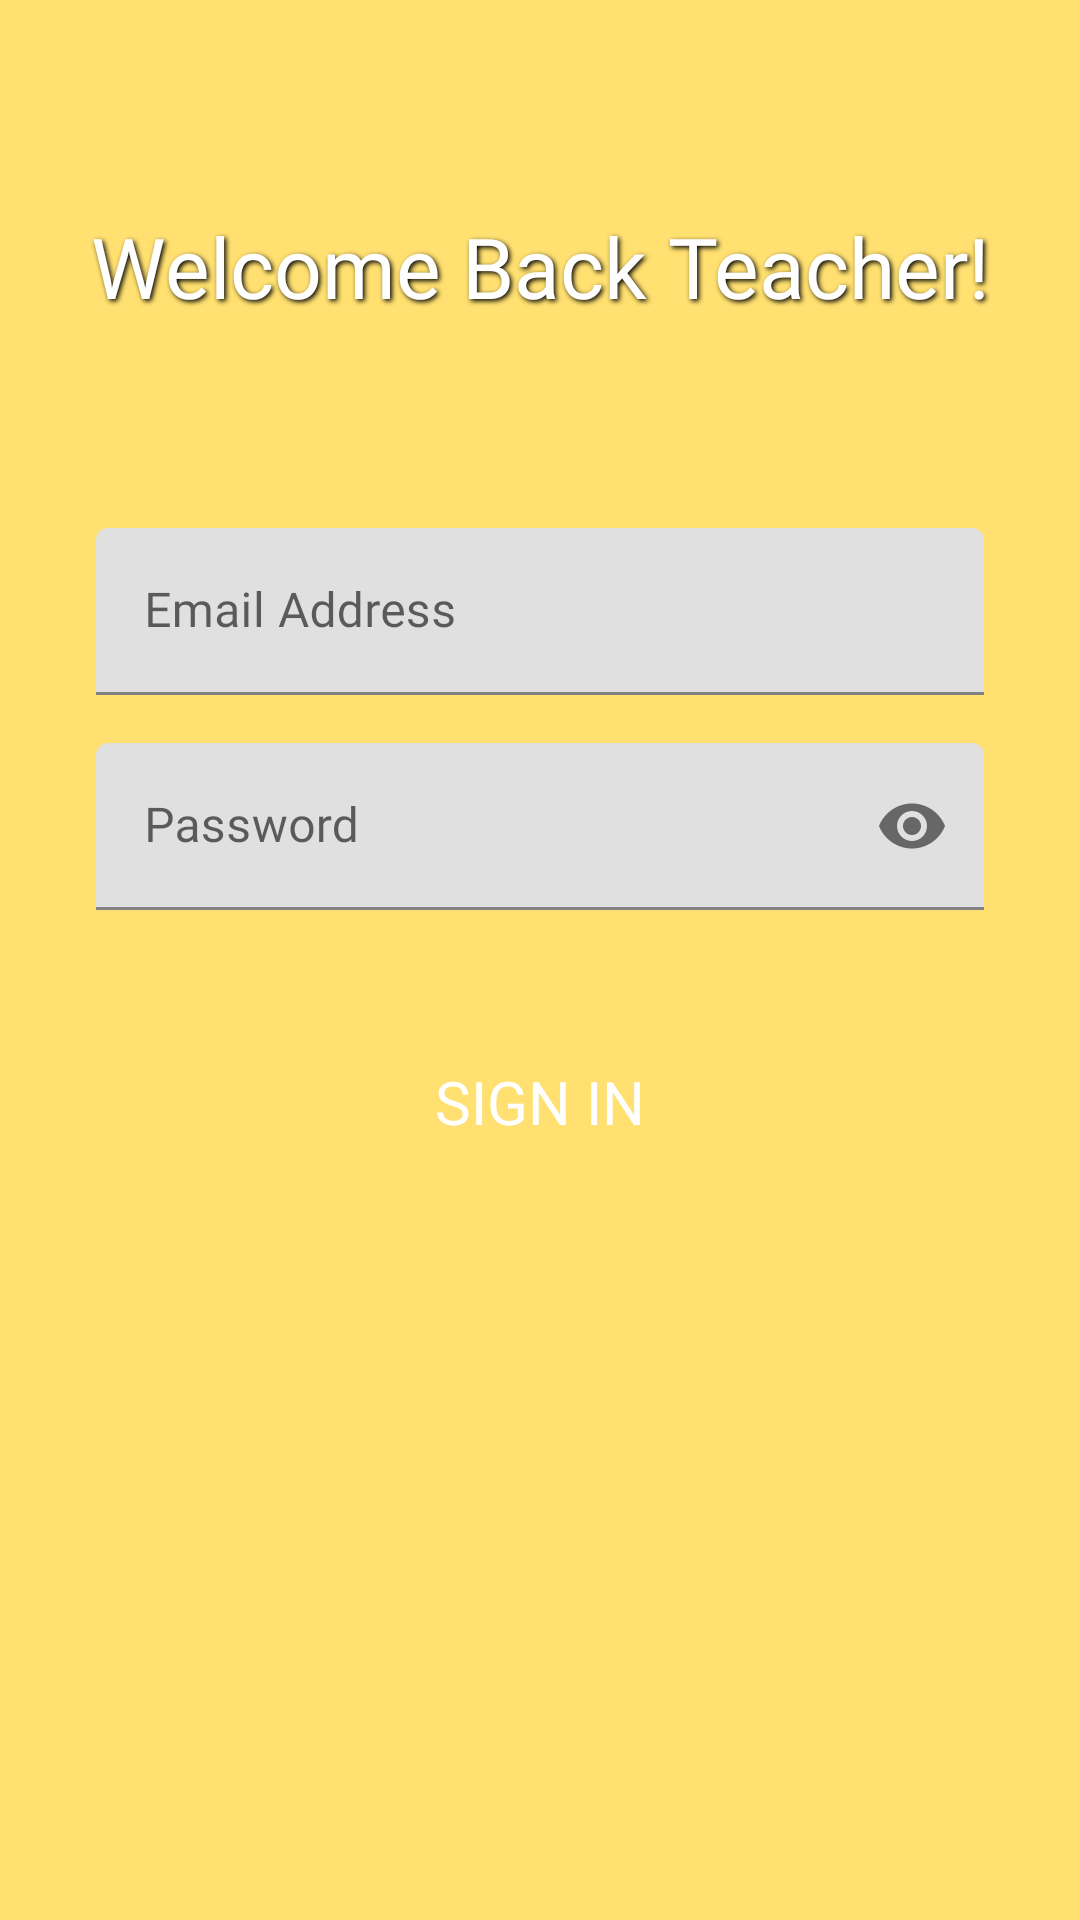

Here is an Android app screen rendered from its layout file. Give the layout XML and the strings, colors and styles it references.
<!-- AndroidManifest.xml: application theme Theme.MathSquare -->
<!-- res/layout/layoutteacher_log_in.xml -->
<?xml version="1.0" encoding="utf-8"?>
<RelativeLayout
     xmlns:android="http://schemas.android.com/apk/res/android"
     xmlns:app="http://schemas.android.com/apk/res-auto"
     xmlns:tools="http://schemas.android.com/tools"
     android:layout_height="match_parent"
     android:layout_width="match_parent"
     android:background="@color/yellowbg"
     android:id="@+id/main">

    <TextView
         android:layout_height="wrap_content"
         android:layout_width="match_parent"
         android:textSize="28sp"
         android:textColor="@color/white"
         android:layout_marginTop="70dp"
         android:layout_marginBottom="100dp"
         android:gravity="center_horizontal"
         android:layout_marginHorizontal="28dp"
         android:shadowRadius="4"
         android:fontFamily="@font/paytone_one"
         android:shadowColor="#000000"
         android:shadowDx="2"
         android:shadowDy="2"
         android:id="@+id/question_opening"
         android:text="Welcome Back Teacher!" />

    <LinearLayout
         android:layout_height="wrap_content"
         android:layout_width="match_parent"
         android:padding="16dp"
         android:orientation="vertical"
         android:layout_marginTop="160dp">

        <com.google.android.material.textfield.TextInputLayout
             android:layout_height="wrap_content"
             android:layout_width="match_parent"
             android:layout_marginEnd="16dp"
             android:hint="Email Address"
             android:layout_marginStart="16dp"
             android:id="@+id/email_address_layout"
             >

            <com.google.android.material.textfield.TextInputEditText
                 android:layout_height="wrap_content"
                 android:layout_width="match_parent"
                 android:textColorHint="@color/white"
                 android:fontFamily="@font/paytone_one"
                 android:maxLines="1"
                 android:inputType="textEmailAddress"
                 android:digits="abcdefghijklmnopqrstuvwxyzABCDEFGHIJKLMNOPQRSTUVWXYZ0123456789@._" />

        </com.google.android.material.textfield.TextInputLayout>

        <com.google.android.material.textfield.TextInputLayout
             android:layout_height="wrap_content"
             android:layout_width="match_parent"
             app:endIconMode="password_toggle"
             android:layout_marginEnd="16dp"
             android:hint="Password"
             android:layout_marginTop="16dp"
             android:layout_marginStart="16dp"
             android:id="@+id/password">

            <com.google.android.material.textfield.TextInputEditText
                 android:layout_height="wrap_content"
                 android:layout_width="match_parent"
                 android:textColorHint="@color/white"
                 android:fontFamily="@font/paytone_one"
                 android:maxLines="1"
                 android:inputType="textPassword" />

        </com.google.android.material.textfield.TextInputLayout>

        <LinearLayout
            android:layout_width="match_parent"
            android:layout_height="wrap_content"
            android:gravity="center"
            android:orientation="vertical"
            android:paddingTop="40dp">

            <RelativeLayout
                android:layout_width="match_parent"
                android:layout_height="wrap_content">

                <androidx.appcompat.widget.AppCompatButton
                    android:id="@+id/btn_sign_in"
                    android:layout_width="match_parent"
                    android:layout_height="wrap_content"
                    android:layout_marginStart="16dp"
                    android:layout_marginEnd="16dp"
                    android:background="@drawable/box_create"
                    android:elevation="8dp"
                    android:fontFamily="@font/paytone_one"
                    android:text="Sign in"
                    android:textColor="@color/white"
                    android:textSize="20sp" />

                <FrameLayout
                    android:id="@+id/loading_container"
                    android:layout_width="50dp"
                    android:layout_height="50dp"
                    android:layout_centerInParent="true"
                    android:visibility="gone">

                    <View
                        android:layout_width="60dp"
                        android:layout_height="60dp"
                        android:layout_gravity="center"
                        android:background="@drawable/spinner_track" />

                    <ProgressBar
                        android:id="@+id/main_spinner"
                        android:layout_width="60dp"
                        android:layout_height="60dp"
                        android:layout_gravity="center"
                        android:indeterminateDrawable="@drawable/custom_spinner_ring" />
                </FrameLayout>
            </RelativeLayout>

        </LinearLayout>

    </LinearLayout>

</RelativeLayout>
<!-- resources referenced by this layout -->
<resources>
  <color name="white">#FFFFFFFF</color>
  <color name="yellowbg">#D9FFDB58</color>
  <!-- drawable custom_spinner_ring (drawable) -->
  <?xml version="1.0" encoding="utf-8"?>
  <rotate xmlns:android="http://schemas.android.com/apk/res/android"
      xmlns:aapt="http://schemas.android.com/aapt"
      android:fromDegrees="0"
      android:pivotX="50%"
      android:pivotY="50%"
      android:toDegrees="1080">
  
      <vector
          android:width="48dp"
          android:height="48dp"
          android:viewportWidth="48"
          android:viewportHeight="48">
  
          <path android:pathData="M 24,38 m -8,0 a 8,8 0 1,0 16,0 a 8,8 0 1,0 -16,0">
              <aapt:attr name="android:fillColor">
                  <gradient
                      android:centerX="24"
                      android:centerY="38"
                      android:gradientRadius="8"
                      android:type="radial">
                      <item android:color="#70FFFFFF" android:offset="0" />
                      <item android:color="#00FFFFFF" android:offset="1" />
                  </gradient>
              </aapt:attr>
          </path>
  
          <path
              android:pathData="M 24,38 A 14,14 0 0,0 36,17"
              android:strokeWidth="4"
              android:strokeLineCap="round">
              <aapt:attr name="android:strokeColor">
                  <gradient
                      android:startX="24"
                      android:startY="38"
                      android:endX="40"
                      android:endY="29"
                      android:type="linear">
                      <item android:color="#FFFEF2" android:offset="0" />
                      <item android:color="#FFF7B5" android:offset="0.5" />
                      <item android:color="#00FFFEF2" android:offset="1" />
                  </gradient>
              </aapt:attr>
          </path>
  
          <path
              android:fillColor="#FFFEF2"
              android:pathData="M 24,38 m -2,0 a 2,2 0 1,0 4,0 a 2,2 0 1,0 -4,0" />
  
      </vector>
  </rotate>
  <!-- drawable spinner_track (drawable) -->
  <?xml version="1.0" encoding="utf-8"?>
  <vector xmlns:android="http://schemas.android.com/apk/res/android"
      android:width="58dp"
      android:height="58dp"
      android:viewportWidth="48"
      android:viewportHeight="48">
  
      <path
          android:pathData="M 24,10 A 14,14 0 1,1 23.99,10"
          android:strokeColor="#30000000"
          android:strokeWidth="5.3" />
  
      <path
          android:pathData="M 24,10 A 14,14 0 1,1 23.99,10"
          android:strokeColor="#20000000"
          android:strokeWidth="4.5" />
  
  </vector>
  <style name="Theme.MathSquare" parent="Base.Theme.MathSquare" />
  <style name="Base.Theme.MathSquare" parent="Theme.MaterialComponents.DayNight.NoActionBar">
          <item name="colorPrimary">@color/black</item>
          <item name="colorOnPrimary">@color/white</item>
  
          <item name="colorOnSurface">@color/black</item>
          <item name="colorSurface">@color/white</item>
  
          <item name="android:statusBarColor">
              #00FFFFFF
          </item>
          <item name="android:navigationBarColor">
              #00FFFFFF
          </item>
          <item name="android:windowTranslucentStatus">false</item>
          <item name="android:windowLightStatusBar">true</item>
      </style>
  <color name="black">#FF000000</color>
</resources>
